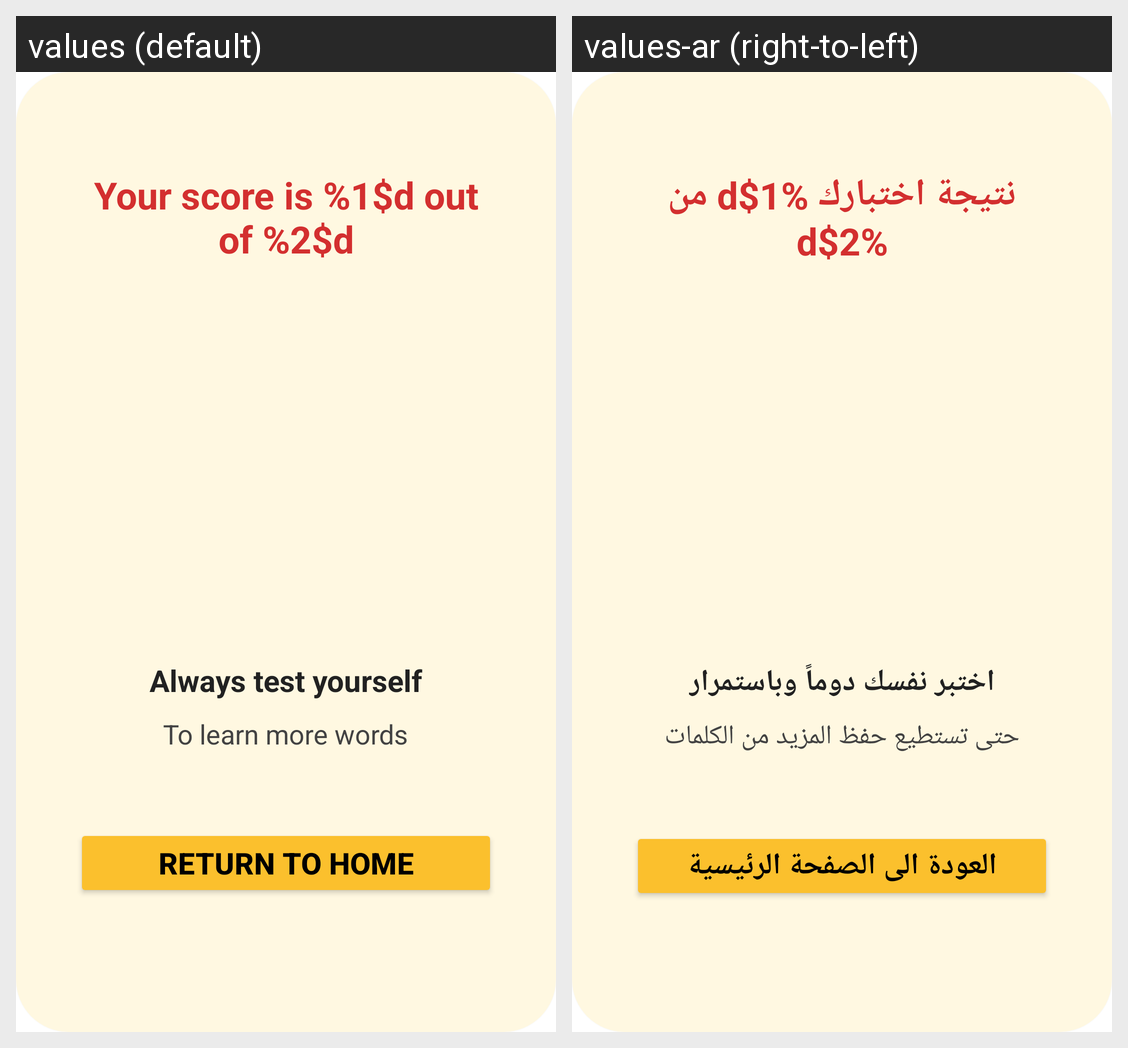

Translations of the strings shown on this Android screen, per locale in the grid:
Android screen res/layout/activity_result.xml rendered under 2 locales, left to right: values (default), values-ar (right-to-left). Device: Nexus 5 (rendered at 1080×1920; each locale shown at half size, 540×960, under a caption strip naming it); theme Theme.LearnEnglish.
Strings drawn on this screen, with the default value and each locale's value (text and hints the layout hard-codes, and strings that could not be matched under every locale, appear in the picture but are not listed):

score_text
  values: Your score is %1$d out of %2$d
  values-ar: نتيجة اختبارك %1$d من %2$d

ookkkkkk
  values: Always test yourself
  values-ar: اختبر نفسك دوماً وباستمرار

ookkkkkk2
  values: To learn more words
  values-ar: حتى تستطيع حفظ المزيد من الكلمات

kkk
  values: Return to Home
  values-ar: العودة الى الصفحة الرئيسية
